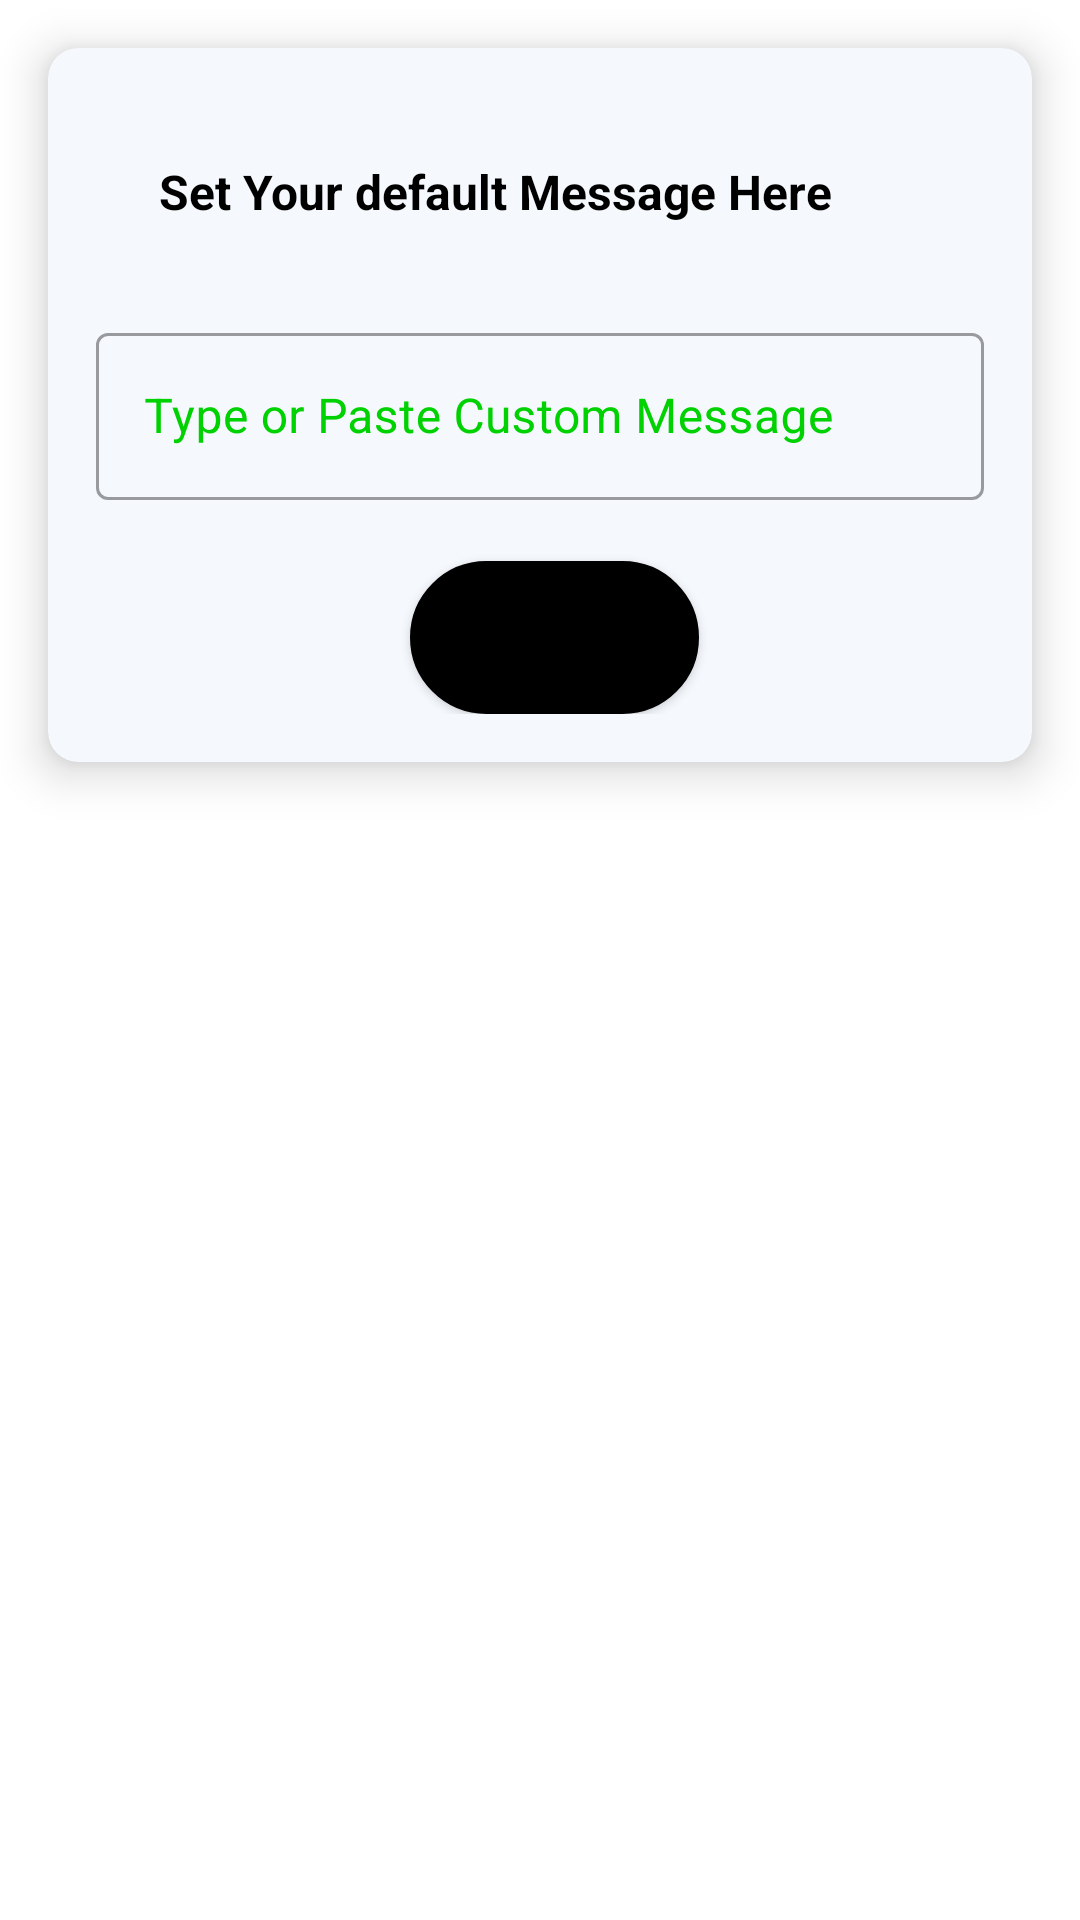

Android layout source for this screen:
<!-- AndroidManifest.xml: application theme Theme.Exam4 -->
<!-- res/layout/activity_set_message.xml -->
<?xml version="1.0" encoding="utf-8"?>
<LinearLayout xmlns:android="http://schemas.android.com/apk/res/android"
    xmlns:app="http://schemas.android.com/apk/res-auto"
    xmlns:tools="http://schemas.android.com/tools"
    android:layout_width="match_parent"
    android:layout_height="match_parent"
    android:orientation="vertical"
    tools:context=".SetMessage">
    <androidx.cardview.widget.CardView
        android:layout_width="match_parent"
        android:layout_height="wrap_content"
        app:cardBackgroundColor="@color/bgLightBule"
        app:cardCornerRadius="10dp"
        android:layout_margin="16dp"
        app:cardElevation="9dp">
        <LinearLayout
            android:layout_width="match_parent"
            android:layout_height="match_parent"
            android:orientation="vertical"
            android:padding="16dp">

            <TextView
                android:layout_width="match_parent"
                android:layout_height="wrap_content"
                android:textColor="@color/black"
                android:backgroundTint="@color/bgLight"
                android:textSize="16dp"
                android:textStyle="bold"
                android:padding="16dp"
                android:layout_margin="5dp"
                android:text="Set Your default Message Here"/>

            <com.google.android.material.textfield.TextInputLayout
                android:layout_width="match_parent"
                android:layout_height="wrap_content"
                app:startIconTint="@color/purple_700"
                style="@style/Widget.MaterialComponents.TextInputLayout.OutlinedBox"
                app:errorEnabled="true"
                app:hintAnimationEnabled="true"
                android:textColorHint="@color/purple_700"
                app:endIconMode="clear_text"
                app:endIconTint="@color/purple_700"
                android:layout_marginTop="10dp"
                android:hint="Type or Paste Custom Message">

                <com.google.android.material.textfield.TextInputEditText
                    android:id="@+id/editText"
                    android:layout_width="match_parent"
                    android:layout_height="wrap_content"
                    android:text=""
                    android:inputType="text"
                    />

            </com.google.android.material.textfield.TextInputLayout>


            <Button

                android:id="@+id/saveButton"
                android:layout_width="wrap_content"
                android:layout_height="wrap_content"
                android:padding="16dp"
                android:layout_marginLeft="5dp"
                android:text="    Save     "
                android:layout_gravity="center"
                android:textColor="@color/black"
                app:icon="@drawable/ic_baseline_send_24"
                android:background="@drawable/border"
                android:backgroundTint="@color/black"
                />
        </LinearLayout>
    </androidx.cardview.widget.CardView>

</LinearLayout>
<!-- resources referenced by this layout -->
<resources>
  <color name="bgLight">#F9F8FF</color>
  <color name="bgLightBule">#F5F8FD</color>
  <color name="black">#FF000000</color>
  <color name="purple_700">#00D100</color>
  <!-- drawable border (drawable) -->
  <?xml version="1.0" encoding="utf-8"?>
  <shape xmlns:android="http://schemas.android.com/apk/res/android"
      android:shape="rectangle">
  
      <stroke android:width="5dp" android:color="@color/black"/>
  
      <solid android:color="@color/bgLight"/>
      <corners android:radius="100dp"/>
  
  </shape>
  <style name="Theme.Exam4" parent="Theme.MaterialComponents.DayNight.DarkActionBar">
          
          <item name="colorPrimary">@color/purple_500</item>
          <item name="colorPrimaryVariant">@color/purple_700</item>
          <item name="colorOnPrimary">@color/white</item>
          
          <item name="colorSecondary">@color/teal_200</item>
          <item name="colorSecondaryVariant">@color/teal_700</item>
          <item name="colorOnSecondary">@color/black</item>
          
          <item name="android:statusBarColor">?attr/colorPrimaryVariant</item>
          <item name="android:navigationBarColor">@color/whatsApp</item>
          
      </style>
  <color name="purple_500">#00D100</color>
  <color name="white">#FFFFFFFF</color>
  <color name="teal_200">#FF03DAC5</color>
  <color name="teal_700">#FF018786</color>
  <color name="whatsApp">#00D100</color>
</resources>
